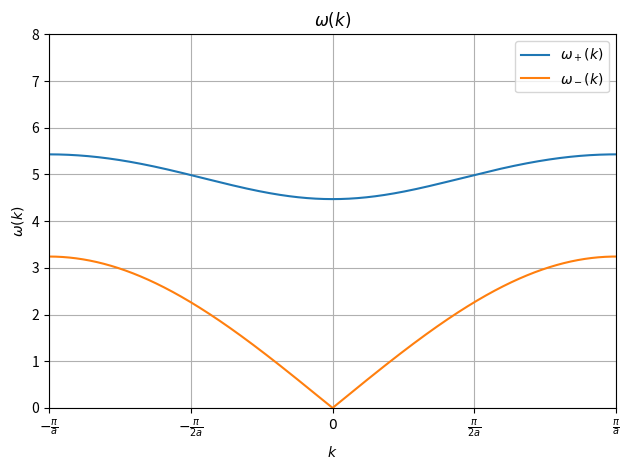

Source code (Python):
import numpy as np
import matplotlib.pyplot as plt

a  = 1
m  = 1
M  = 1
D1 = 10
D2 = 5
D3 = 5

k = np.linspace(-np.pi/a,np.pi/a,10000)

alpha = -(2*(m*D3 + M*D2)*(np.sin(k*a/2))**2 
        + D1 * (m + M))

beta = (D1*(np.sin(k*a/2))**2 + 
        (2*D1 * (D2 + D3) + 4 * D2*D3 * (np.sin(k*a/2))**2)) * (np.sin(k*a/2))**2

print('alpha: ', alpha)
print('beta: ', beta)

omega_plus = np.sqrt(-alpha/(2*m*M) + np.sqrt((alpha/(2*m*M))**2 - beta/(m*M)))
omega_minus = np.sqrt(-alpha/(2*m*M) - np.sqrt((alpha/(2*m*M))**2 - beta/(m*M)))
plt.plot(k, omega_plus, label=r'$\omega_+(k)$')
plt.plot(k, omega_minus, label=r'$\omega_-(k)$')
plt.title(r'$\omega(k)$')
plt.xticks([-np.pi/a,-np.pi/(2*a),0,np.pi/(2*a),np.pi/a],[r'$-\frac{\pi}{a}$',r'$-\frac{\pi}{2a}$', r'$0$',r'$\frac{\pi}{2a}$', r'$\frac{\pi}{a}$'])
plt.xlim(-np.pi/a,np.pi/a)
plt.xlabel(r'$k$')
plt.ylabel(r'$\omega(k)$')
plt.ylim(0,8)
plt.grid()
plt.legend()
plt.tight_layout()
plt.savefig('dispersion.pdf')